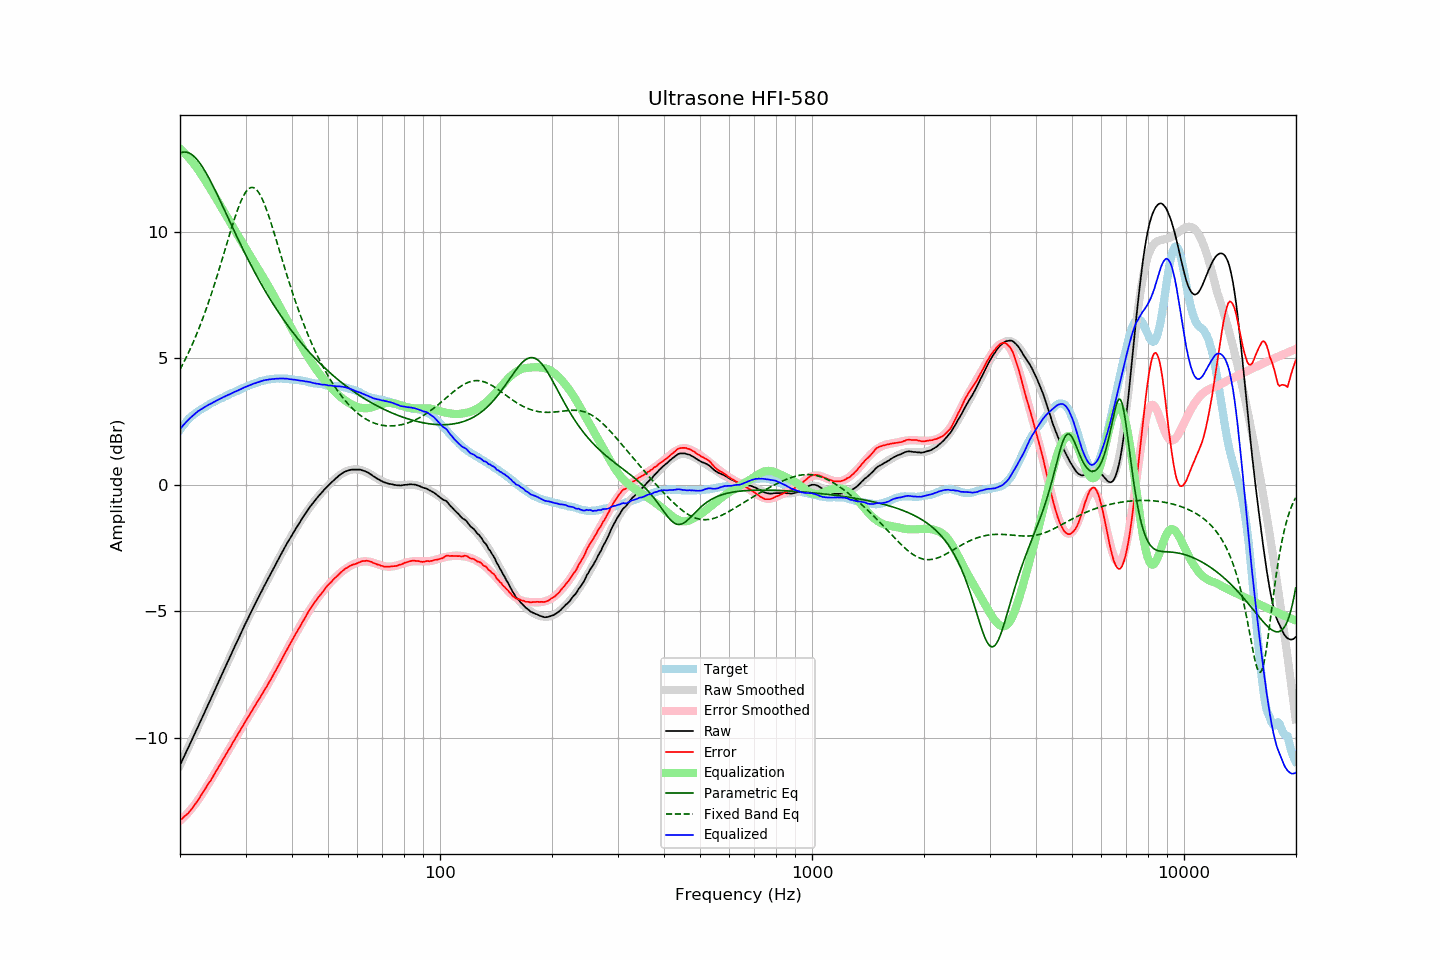

The table this chart was drawn from, first rows:
frequency, raw, error, smoothed, error_smoothed, equalization, parametric_eq, fixed_band_eq, equalized_raw, equalized_smoothed, target
20.00, -11.08, -13.26, -11.08, -13.28, 13.28, 13.11, 4.56, 2.20, 2.20, 2.18
20.20, -10.95, -13.22, -10.95, -13.23, 13.23, 13.14, 4.68, 2.28, 2.28, 2.27
20.40, -10.81, -13.16, -10.81, -13.16, 13.16, 13.15, 4.80, 2.36, 2.35, 2.35
20.61, -10.68, -13.10, -10.68, -13.10, 13.10, 13.16, 4.92, 2.42, 2.42, 2.41
20.81, -10.54, -13.04, -10.54, -13.03, 13.03, 13.15, 5.05, 2.50, 2.49, 2.51
21.02, -10.41, -12.99, -10.41, -12.96, 12.96, 13.13, 5.19, 2.55, 2.56, 2.58
21.23, -10.27, -12.91, -10.27, -12.89, 12.89, 13.11, 5.32, 2.62, 2.62, 2.64
21.44, -10.14, -12.84, -10.14, -12.82, 12.82, 13.07, 5.46, 2.68, 2.68, 2.70
21.66, -10.00, -12.75, -10.00, -12.74, 12.74, 13.02, 5.60, 2.74, 2.74, 2.75
21.87, -9.87, -12.67, -9.86, -12.66, 12.66, 12.97, 5.75, 2.79, 2.79, 2.80
22.09, -9.73, -12.58, -9.73, -12.57, 12.57, 12.90, 5.90, 2.85, 2.85, 2.85
22.31, -9.59, -12.49, -9.59, -12.49, 12.49, 12.83, 6.06, 2.90, 2.90, 2.90
22.54, -9.45, -12.39, -9.45, -12.39, 12.39, 12.75, 6.22, 2.94, 2.94, 2.94
22.76, -9.32, -12.30, -9.32, -12.30, 12.30, 12.66, 6.38, 2.98, 2.98, 2.98
22.99, -9.18, -12.19, -9.18, -12.20, 12.20, 12.56, 6.55, 3.02, 3.02, 3.01
23.22, -9.04, -12.09, -9.04, -12.10, 12.10, 12.46, 6.72, 3.06, 3.06, 3.05
23.45, -8.90, -11.99, -8.90, -12.00, 12.00, 12.36, 6.90, 3.10, 3.10, 3.09
23.69, -8.76, -11.89, -8.76, -11.90, 11.90, 12.24, 7.08, 3.13, 3.13, 3.13
23.92, -8.62, -11.78, -8.62, -11.79, 11.79, 12.13, 7.26, 3.17, 3.17, 3.17
24.16, -8.49, -11.70, -8.49, -11.69, 11.69, 12.01, 7.45, 3.20, 3.20, 3.22
24.40, -8.35, -11.59, -8.35, -11.58, 11.58, 11.88, 7.64, 3.24, 3.24, 3.24
24.65, -8.21, -11.48, -8.21, -11.48, 11.48, 11.76, 7.84, 3.27, 3.27, 3.27
24.89, -8.07, -11.37, -8.07, -11.37, 11.37, 11.63, 8.04, 3.31, 3.31, 3.30
25.14, -7.93, -11.27, -7.93, -11.27, 11.27, 11.50, 8.24, 3.34, 3.34, 3.34
25.39, -7.79, -11.16, -7.79, -11.16, 11.16, 11.36, 8.45, 3.37, 3.37, 3.37
25.65, -7.65, -11.06, -7.65, -11.05, 11.05, 11.23, 8.66, 3.40, 3.40, 3.41
25.91, -7.51, -10.94, -7.51, -10.94, 10.94, 11.09, 8.87, 3.43, 3.43, 3.43
26.16, -7.37, -10.83, -7.37, -10.84, 10.84, 10.95, 9.08, 3.47, 3.47, 3.46
26.43, -7.23, -10.73, -7.23, -10.73, 10.73, 10.82, 9.29, 3.49, 3.49, 3.49
26.69, -7.09, -10.61, -7.09, -10.62, 10.62, 10.68, 9.51, 3.53, 3.52, 3.52
26.96, -6.95, -10.50, -6.95, -10.51, 10.51, 10.54, 9.72, 3.56, 3.55, 3.55
27.23, -6.82, -10.41, -6.82, -10.40, 10.40, 10.41, 9.93, 3.58, 3.58, 3.59
27.50, -6.68, -10.30, -6.68, -10.29, 10.29, 10.27, 10.14, 3.61, 3.61, 3.62
27.77, -6.54, -10.18, -6.54, -10.18, 10.18, 10.13, 10.34, 3.65, 3.64, 3.64
28.05, -6.40, -10.08, -6.40, -10.08, 10.08, 10.00, 10.54, 3.68, 3.67, 3.68
28.33, -6.27, -9.96, -6.27, -9.97, 9.97, 9.86, 10.73, 3.70, 3.70, 3.70
28.62, -6.13, -9.86, -6.13, -9.86, 9.86, 9.73, 10.90, 3.73, 3.73, 3.72
28.90, -6.00, -9.76, -5.99, -9.75, 9.75, 9.60, 11.07, 3.76, 3.76, 3.76
29.19, -5.86, -9.64, -5.86, -9.65, 9.65, 9.46, 11.23, 3.79, 3.79, 3.78
29.48, -5.72, -9.55, -5.72, -9.54, 9.54, 9.33, 11.36, 3.82, 3.82, 3.83
29.78, -5.58, -9.43, -5.59, -9.43, 9.43, 9.20, 11.48, 3.85, 3.84, 3.85
30.08, -5.45, -9.33, -5.46, -9.33, 9.33, 9.08, 11.58, 3.88, 3.87, 3.87
30.38, -5.32, -9.22, -5.32, -9.22, 9.22, 8.95, 11.66, 3.90, 3.90, 3.90
30.68, -5.19, -9.12, -5.19, -9.12, 9.12, 8.83, 11.72, 3.93, 3.93, 3.93
30.99, -5.06, -9.01, -5.06, -9.01, 9.01, 8.70, 11.75, 3.95, 3.95, 3.95
31.30, -4.93, -8.91, -4.93, -8.91, 8.91, 8.58, 11.76, 3.98, 3.98, 3.97
31.61, -4.80, -8.80, -4.80, -8.80, 8.80, 8.46, 11.74, 4.00, 4.00, 4.00
31.93, -4.68, -8.70, -4.68, -8.70, 8.70, 8.34, 11.70, 4.02, 4.02, 4.02
32.24, -4.55, -8.59, -4.55, -8.60, 8.60, 8.23, 11.64, 4.05, 4.05, 4.04
32.57, -4.43, -8.50, -4.43, -8.49, 8.49, 8.11, 11.55, 4.06, 4.07, 4.06
32.89, -4.30, -8.39, -4.30, -8.39, 8.39, 8.00, 11.44, 4.09, 4.09, 4.09
33.22, -4.18, -8.29, -4.18, -8.28, 8.28, 7.88, 11.32, 4.10, 4.10, 4.11
33.55, -4.05, -8.17, -4.06, -8.18, 8.18, 7.77, 11.18, 4.13, 4.12, 4.13
33.89, -3.93, -8.06, -3.93, -8.07, 8.07, 7.66, 11.02, 4.14, 4.14, 4.13
34.23, -3.81, -7.97, -3.81, -7.96, 7.96, 7.56, 10.85, 4.15, 4.15, 4.16
34.57, -3.69, -7.86, -3.69, -7.85, 7.85, 7.45, 10.67, 4.16, 4.16, 4.17
34.92, -3.57, -7.74, -3.57, -7.74, 7.74, 7.35, 10.47, 4.17, 4.17, 4.17
35.27, -3.45, -7.64, -3.45, -7.63, 7.63, 7.24, 10.28, 4.18, 4.18, 4.19
35.62, -3.33, -7.51, -3.33, -7.51, 7.51, 7.14, 10.07, 4.18, 4.19, 4.18
35.97, -3.21, -7.40, -3.21, -7.40, 7.40, 7.04, 9.86, 4.19, 4.20, 4.19
... 635 more rows
